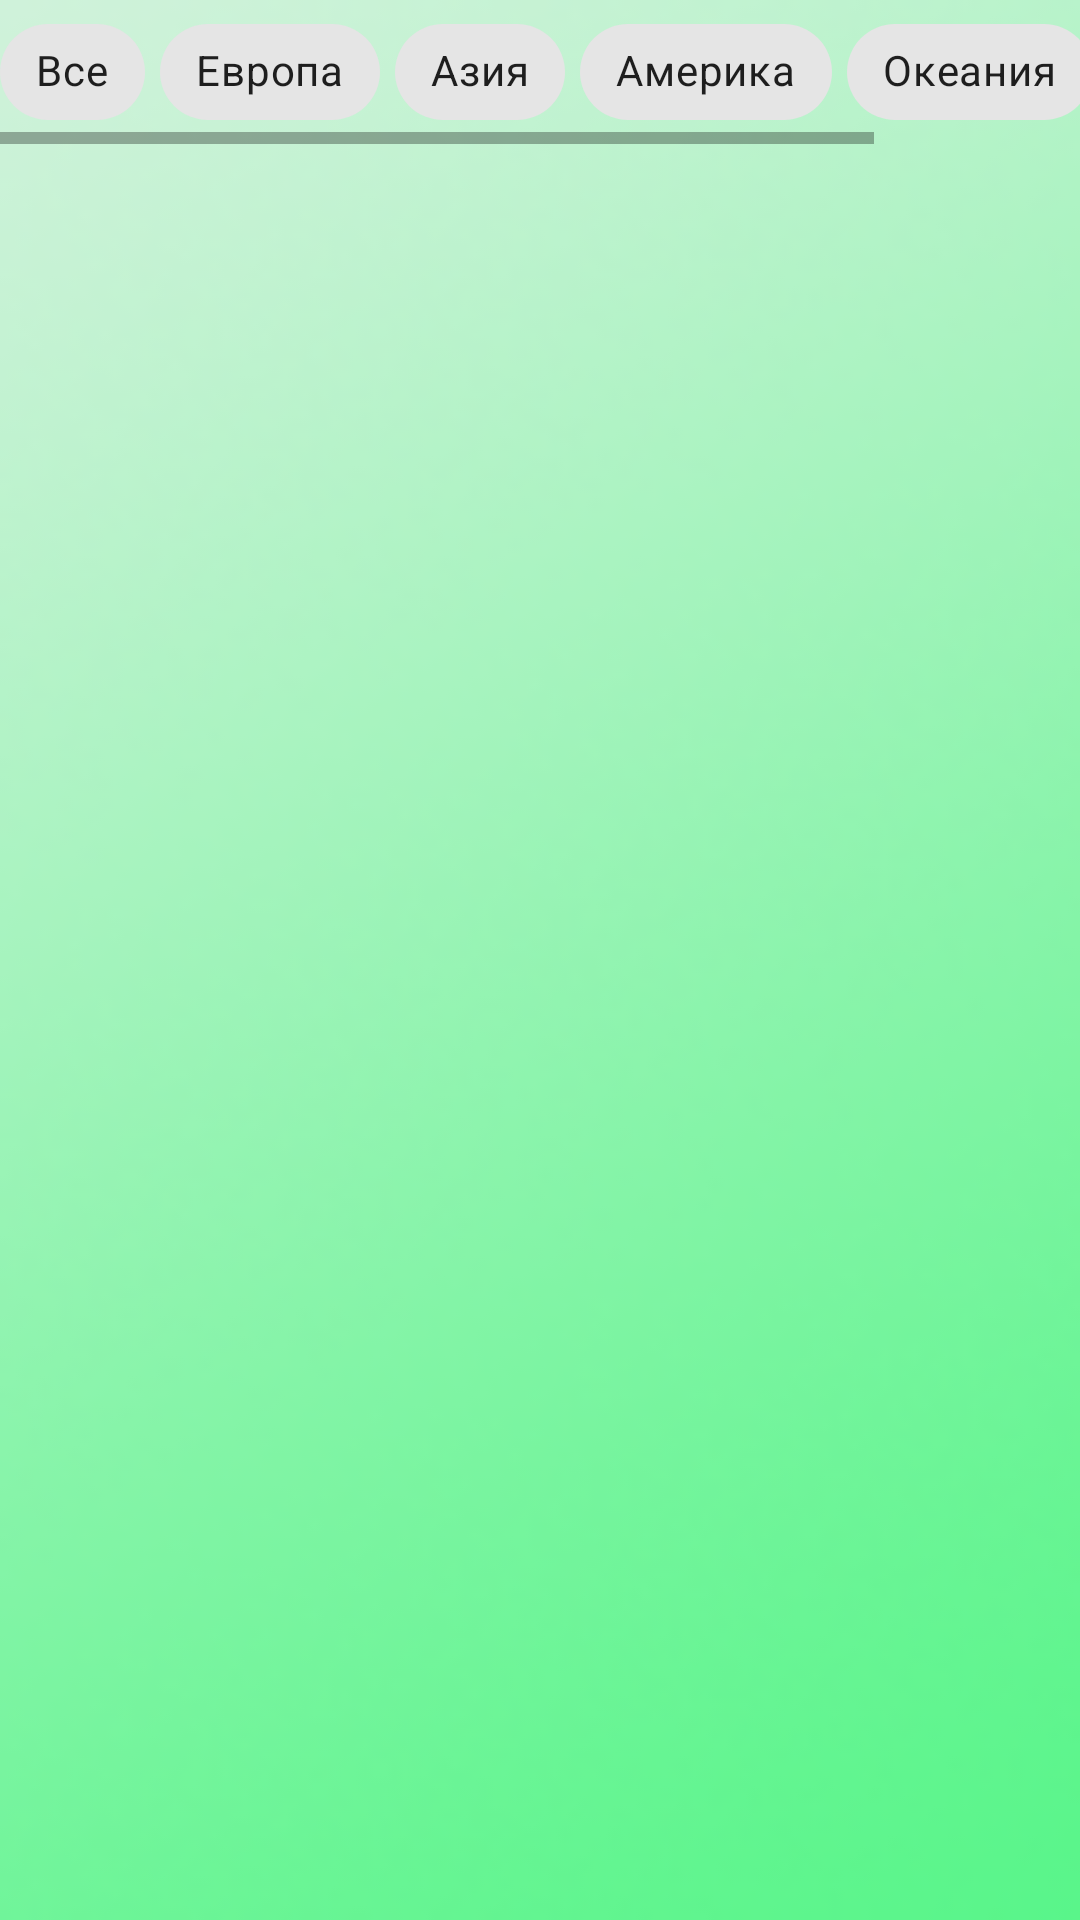

The Android layout XML behind this screen, and the referenced resources:
<!-- AndroidManifest.xml: application theme Theme.QuizDay -->
<!-- res/layout/fragment_regions.xml -->
<?xml version="1.0" encoding="utf-8"?>
<androidx.constraintlayout.widget.ConstraintLayout
    xmlns:android="http://schemas.android.com/apk/res/android"
    xmlns:tools="http://schemas.android.com/tools"
    xmlns:app="http://schemas.android.com/apk/res-auto"
    android:layout_width="match_parent"
    android:layout_height="match_parent"
    android:background="@drawable/gr2">

    <ProgressBar
        android:id="@+id/progress_bar_region"
        style="?android:attr/progressBarStyle"
        android:layout_width="wrap_content"
        android:layout_height="wrap_content"
        android:visibility="gone"
        android:layout_gravity="center"
        app:layout_constraintTop_toBottomOf="@+id/sv_chips_region"
        app:layout_constraintStart_toStartOf="parent"
        app:layout_constraintEnd_toEndOf="parent"
        tools:visibility="visible"/>
    
    <HorizontalScrollView
        android:id="@+id/sv_chips_region"
        android:layout_width="match_parent"
        android:layout_height="wrap_content"
        app:layout_constraintTop_toTopOf="parent"
        app:layout_constraintStart_toStartOf="parent"
        app:layout_constraintEnd_toEndOf="parent">

        <com.google.android.material.chip.ChipGroup
            android:id="@+id/chip_region_region"
            android:layout_width="wrap_content"
            android:layout_height="wrap_content"
            app:chipSpacingHorizontal="5dp"
            app:singleLine="true"
            app:singleSelection="true">

            <com.google.android.material.chip.Chip
                android:id="@+id/chip_all_region"
                style="@style/Widget.MaterialComponents.Chip.Choice"
                android:layout_width="wrap_content"
                android:layout_height="wrap_content"
                android:text="@string/all" />

            <com.google.android.material.chip.Chip
                android:id="@+id/chip_Europa_region"
                style="@style/Widget.MaterialComponents.Chip.Choice"
                android:layout_width="wrap_content"
                android:layout_height="wrap_content"
                android:text="@string/Europa" />

            <com.google.android.material.chip.Chip
                android:id="@+id/chip_Asia_region"
                style="@style/Widget.MaterialComponents.Chip.Choice"
                android:layout_width="wrap_content"
                android:layout_height="wrap_content"
                android:text="@string/Asia"  />

            <com.google.android.material.chip.Chip
                android:id="@+id/chip_America_region"
                style="@style/Widget.MaterialComponents.Chip.Choice"
                android:layout_width="wrap_content"
                android:layout_height="wrap_content"
                android:text="@string/America" />

            <com.google.android.material.chip.Chip
                android:id="@+id/chip_Oceania_region"
                style="@style/Widget.MaterialComponents.Chip.Choice"
                android:layout_width="wrap_content"
                android:layout_height="wrap_content"
                android:text="@string/Oceania"  />

            <com.google.android.material.chip.Chip
                android:id="@+id/chip_Africa_region"
                style="@style/Widget.MaterialComponents.Chip.Choice"
                android:layout_width="wrap_content"
                android:layout_height="wrap_content"
                android:text="@string/Africa"  />
        </com.google.android.material.chip.ChipGroup>
    </HorizontalScrollView>

    <androidx.recyclerview.widget.RecyclerView
        android:id="@+id/rv_states_region"
        android:layout_width="match_parent"
        android:layout_height="0dp"
        android:paddingTop="16dp"
        android:clipToPadding="false"
        android:paddingBottom="16dp"
        app:layout_constraintBottom_toBottomOf="parent"
        app:layout_constraintEnd_toEndOf="parent"
        app:layout_constraintHorizontal_bias="1.0"
        app:layout_constraintStart_toStartOf="parent"
        app:layout_constraintTop_toBottomOf="@+id/sv_chips_region"
        app:layout_constraintVertical_bias="0.0"
        tools:context=".view.main.MainActivity"/>

    <TextView
        android:id="@+id/empty_view_region"
        android:layout_width="match_parent"
        android:layout_height="match_parent"
        android:gravity="center"
        android:textSize="20sp"
        android:textStyle="bold"
        android:visibility="gone"
        android:text="@string/no_data_state_test"
        tools:visibility="gone"/>

</androidx.constraintlayout.widget.ConstraintLayout>
<!-- resources referenced by this layout -->
<resources>
  <!-- drawable gr2: png bitmap (drawable, 18413 bytes) -->
  <string name="Africa">Африка</string>
  <string name="America">Америка</string>
  <string name="Asia">Азия</string>
  <string name="Europa">Европа</string>
  <string name="Oceania">Океания</string>
  <string name="all">Все</string>
  <string name="no_data_state_test">Пока нет данных</string>
  <style name="Theme.QuizDay" parent="Theme.MaterialComponents.DayNight.DarkActionBar">
          
          <item name="colorPrimary">@color/purple_500</item>
          <item name="colorPrimaryVariant">@color/purple_700</item>
          <item name="colorOnPrimary">@color/white</item>
          
          <item name="colorSecondary">@color/teal_200</item>
          <item name="colorSecondaryVariant">@color/teal_700</item>
          <item name="colorOnSecondary">@color/black</item>
          
          <item name="android:statusBarColor" tools:targetApi="l">?attr/colorPrimaryVariant</item>
          
      </style>
  <color name="purple_500">#FF6200EE</color>
  <color name="purple_700">#FF3700B3</color>
  <color name="white">#FFFFFFFF</color>
  <color name="teal_200">#FF03DAC5</color>
  <color name="teal_700">#FF018786</color>
  <color name="black">#FF000000</color>
</resources>
